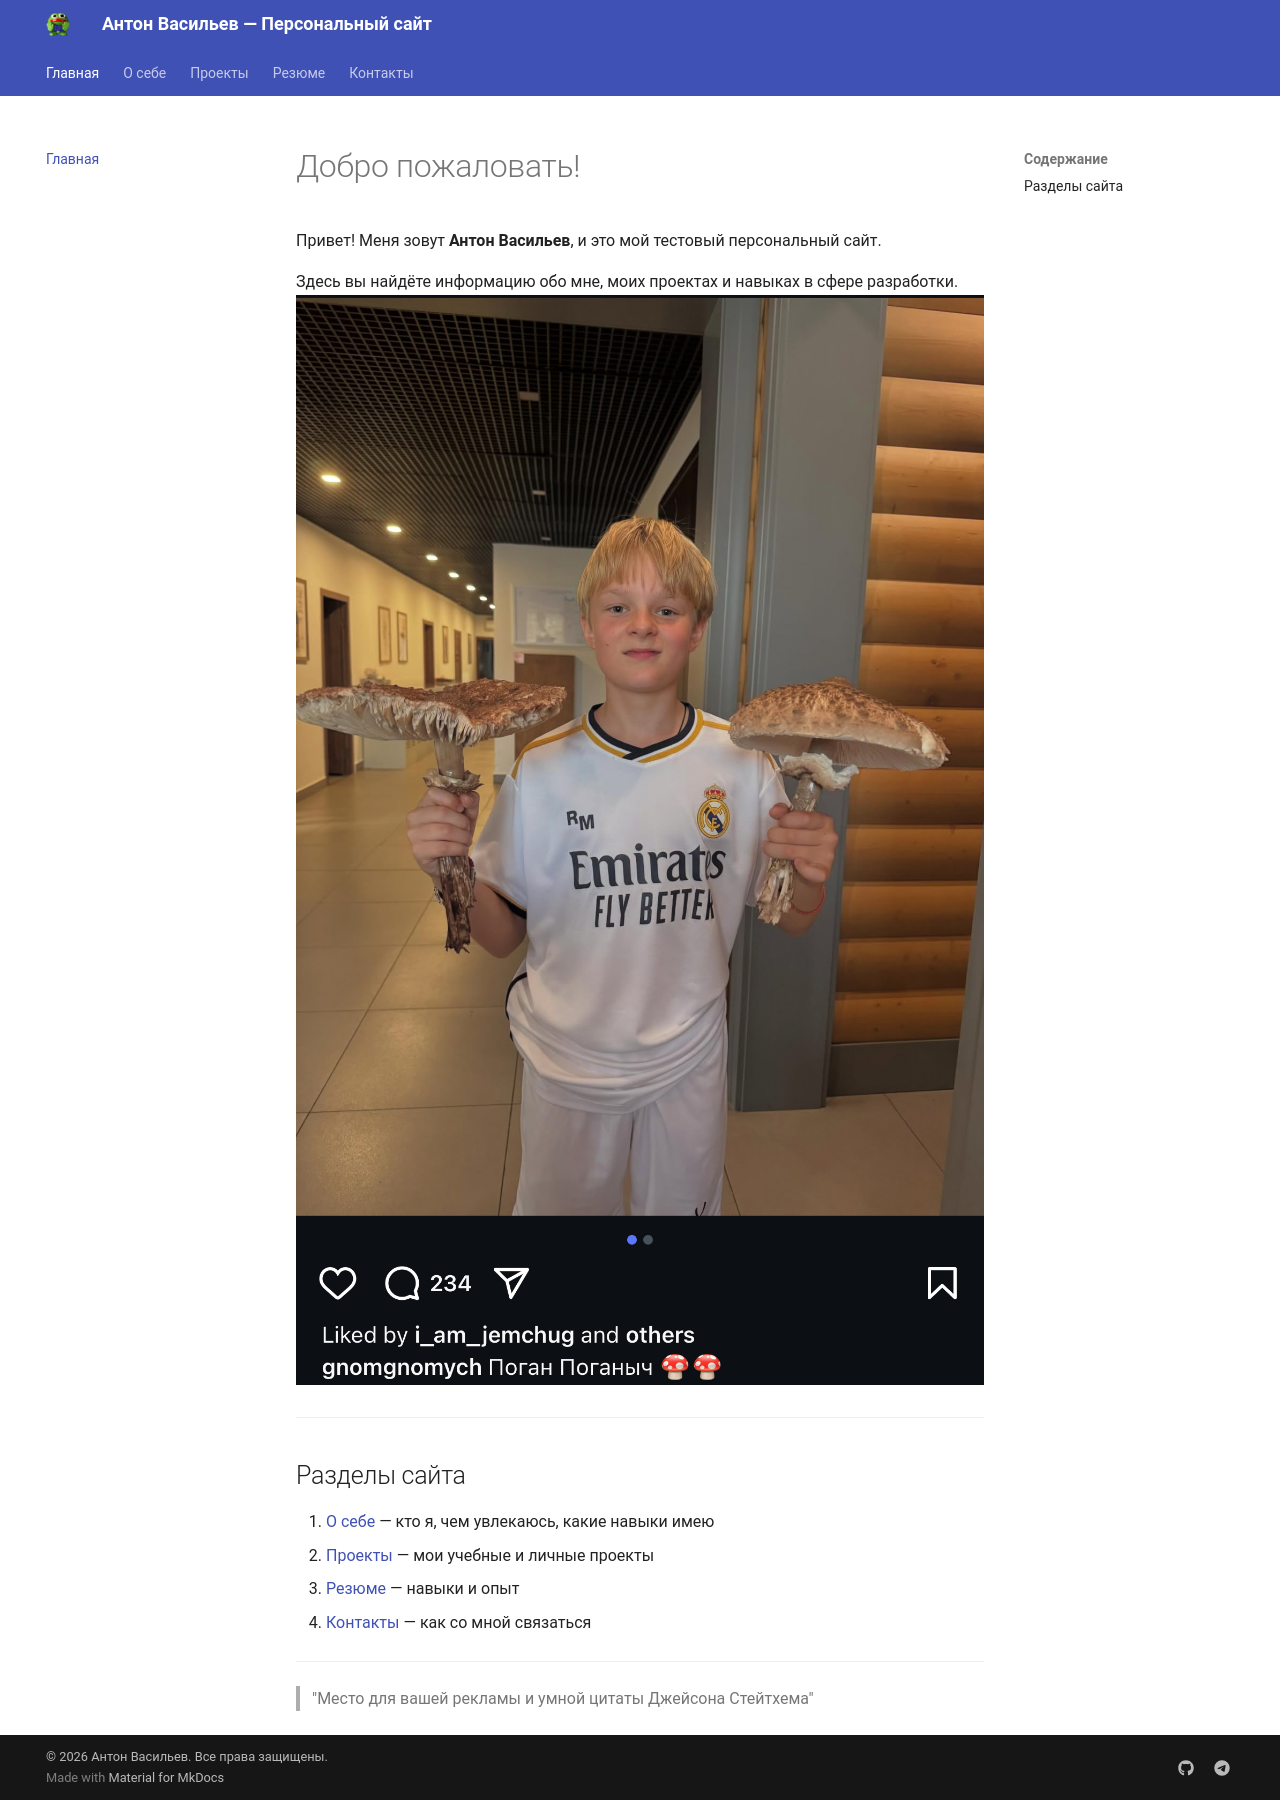

repository: DecayDecay/my-personal-site · page: index.html · generator: mkdocs

# Добро пожаловать!



Привет! Меня зовут **Антон Васильев**, и это мой тестовый персональный сайт.

Здесь вы найдёте информацию обо мне, моих проектах и навыках в сфере разработки.
![Антон Васильев](images/IMG_2819.jpg)

---

## Разделы сайта

1. [О себе](about.md) — кто я, чем увлекаюсь, какие навыки имею
2. [Проекты](projects.md) — мои учебные и личные проекты
3. [Резюме](resume.md) — навыки и опыт
4. [Контакты](contacts.md) — как со мной связаться

---

> "Место для вашей рекламы и умной цитаты Джейсона Стейтхема"
